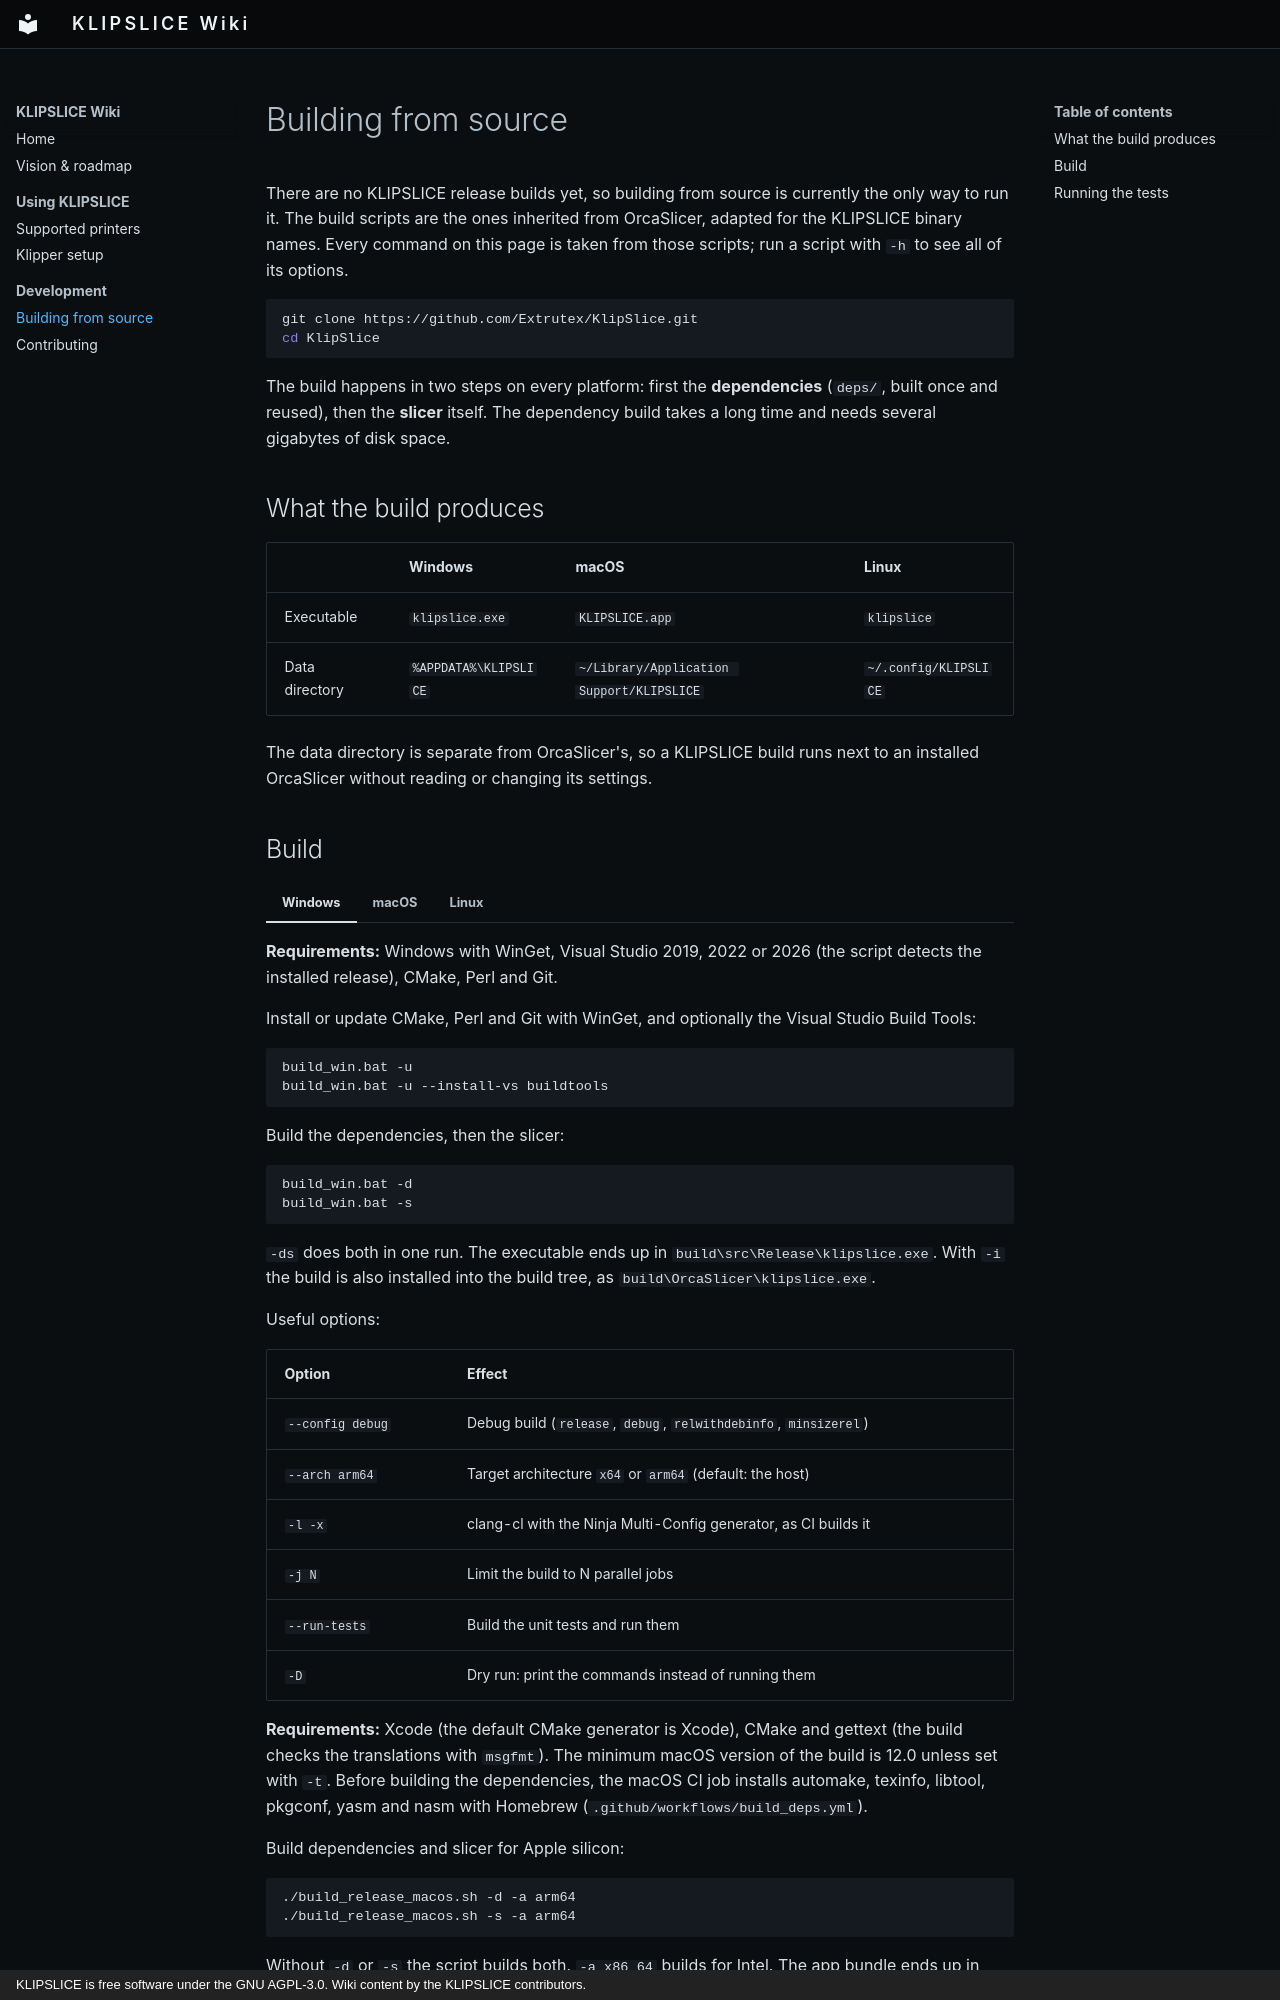

repository: Extrutex/KlipSlice-Wiki · page: build/index.html · generator: mkdocs · copyright: KLIPSLICE is free software under the GNU AGPL-3.0. Wiki content by the KLIPSLICE contributors.

# Building from source

There are no KLIPSLICE release builds yet, so building from source is currently the
only way to run it. The build scripts are the ones inherited from OrcaSlicer, adapted
for the KLIPSLICE binary names. Every command on this page is taken from those
scripts; run a script with `-h` to see all of its options.

```bash
git clone https://github.com/Extrutex/KlipSlice.git
cd KlipSlice
```

The build happens in two steps on every platform: first the **dependencies**
(`deps/`, built once and reused), then the **slicer** itself. The dependency build
takes a long time and needs several gigabytes of disk space.

## What the build produces

| | Windows | macOS | Linux |
|---|---|---|---|
| Executable | `klipslice.exe` | `KLIPSLICE.app` | `klipslice` |
| Data directory | `%APPDATA%\KLIPSLICE` | `~/Library/Application Support/KLIPSLICE` | `~/.config/KLIPSLICE` |

The data directory is separate from OrcaSlicer's, so a KLIPSLICE build runs next
to an installed OrcaSlicer without reading or changing its settings.
